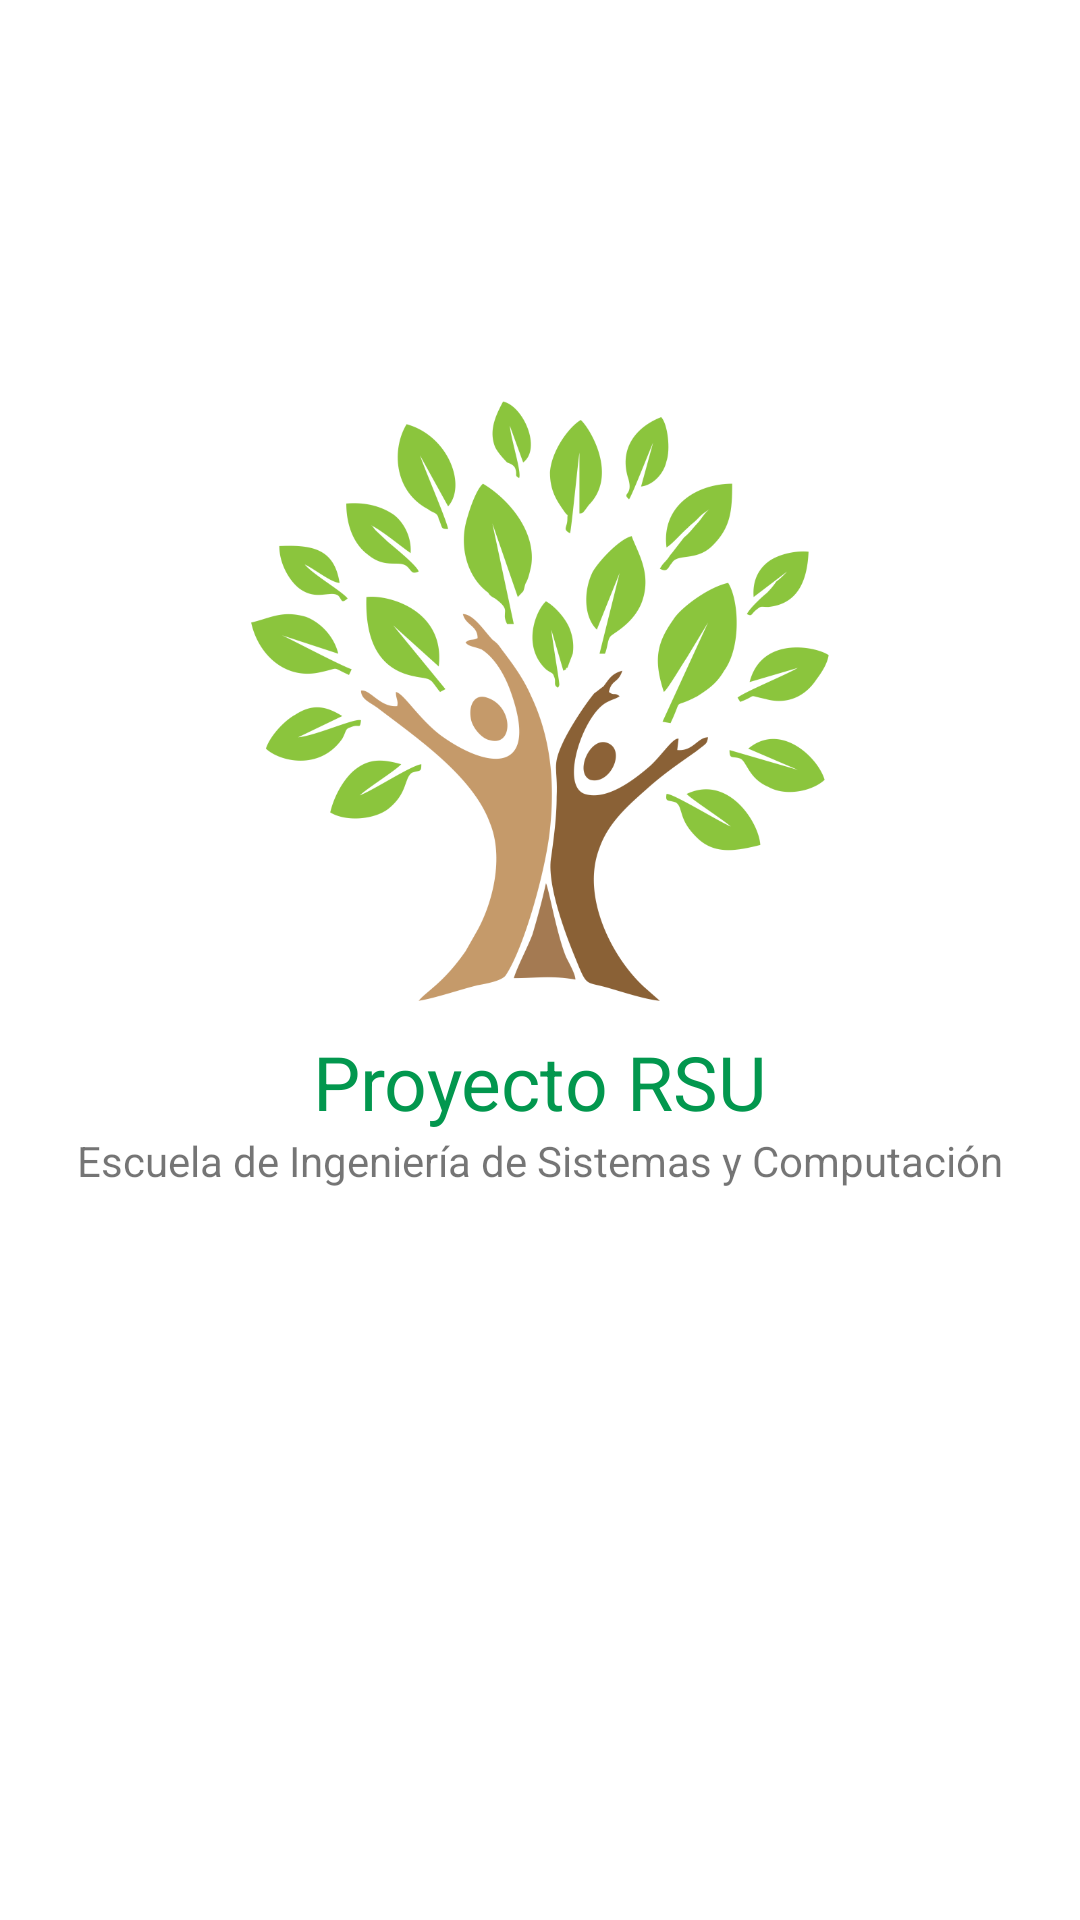

Reconstruct the res/layout file that produces this screen, plus the resources it refers to.
<!-- AndroidManifest.xml: activity theme Theme.RSUProject.NoActionBar -->
<!-- res/layout/fragment_main.xml -->
<?xml version="1.0" encoding="utf-8"?>
<FrameLayout xmlns:android="http://schemas.android.com/apk/res/android"
    xmlns:tools="http://schemas.android.com/tools"
    android:layout_width="match_parent"
    android:layout_height="match_parent"
    tools:context=".Fragments.MainFragment">

    <LinearLayout
        android:layout_width="match_parent"
        android:layout_height="match_parent"
        android:orientation="vertical"
        android:gravity="center"
        android:padding="20dp"
        >
        <ImageView
            android:layout_width="200dp"
            android:layout_height="200dp"
            android:src="@drawable/tree_logo"
            />
        <Space
            android:layout_width="match_parent"
            android:layout_height="10dp"/>
        <TextView
            android:layout_width="wrap_content"
            android:layout_height="wrap_content"
            android:text="Proyecto RSU"
            android:textSize="25dp"
            android:textColor="?attr/colorPrimary"
            />
        <TextView
            android:layout_width="wrap_content"
            android:layout_height="wrap_content"
            android:text="Escuela de Ingeniería de Sistemas y Computación"
            />
        <Space
            android:layout_width="match_parent"
            android:layout_height="10dp"/>
        <ImageView
            android:layout_width="100dp"
            android:layout_height="100dp"
            android:src="@drawable/usat_logo"
            />



    </LinearLayout>

</FrameLayout>
<!-- resources referenced by this layout -->
<resources>
  <!-- drawable tree_logo: png bitmap (drawable, 121001 bytes) -->
  <style name="Theme.RSUProject.NoActionBar">
          <item name="windowActionBar">false</item>
          <item name="windowNoTitle">true</item>
      </style>
</resources>
